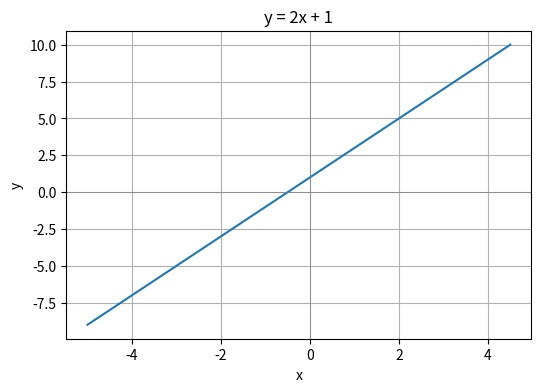
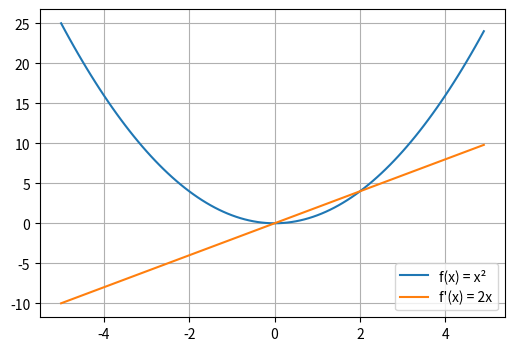

Generate these figures, in order, with matplotlib: (Note: this script raises an exception after producing the figures.)
import numpy as np
import matplotlib.pyplot as plt
%matplotlib inline

x = np.arange(-5, 5, 0.5)
m, b = 2, 1
y = m*x + b

plt.figure(figsize=(6,4))
plt.plot(x, y)
plt.axhline(0, color='gray', linewidth=0.5)
plt.axvline(0, color='gray', linewidth=0.5)
plt.grid()
plt.xlabel('x'); plt.ylabel('y')
plt.title(f'y = {m}x + {b}')
plt.show()

# Verify your hand answer here — but do the hand derivation FIRST.
import numpy as np, matplotlib.pyplot as plt
%matplotlib inline

x = np.arange(-5, 5, 0.1)
y = x**2
dy_dx_analytical = 2*x   # <-- does this match what you derived by hand?

plt.figure(figsize=(6,4))
plt.plot(x, y, label='f(x) = x²')
plt.plot(x, dy_dx_analytical, label="f'(x) = 2x")
plt.legend(); plt.grid()
plt.show()

import numpy as np
import matplotlib.pyplot as plt
%matplotlib inline

# --- the equation: y_dot + 3*y = -30, i.e., a1=1, a2=3, a3=-30 ---
a1, a2, a3 = 1, 3, -30
y0 = -60          # initial condition

tau = ______      # <-- fill in, from Activity 1.4b
K   = ______      # <-- fill in

dt = 0.1          # time step (ms)
t_start, t_stop = 0, 2

t = np.arange(t_start, t_stop, dt)
y = np.empty(t.shape)
y[0] = y0

for i in range(1, len(t)):
    dydt = ______________________   # <-- fill in: RHS of tau*y_dot + y = K, solved for y_dot
    y[i] = ______________________   # <-- fill in: your Euler update rule from 1.4a

plt.figure(figsize=(7,5))
plt.plot(t, y, '.-')
plt.xlabel('t (ms)'); plt.ylabel('y (mV)')
plt.title('Numerical (Euler) solution')
plt.grid()
plt.show()

# Task 1 — copy your Euler loop here, re-run with dt = 0.1, 1, and 2, and plot all three together.


# Task 2 — set up a second system with a different tau, plot both curves together.


# Item 2 — Python verification (after your hand derivations above):


# Item 3 — Python verification:


# Item 4 — worksheet 4(i)-(iv), Python plots:


# Item 5 — Euler solution for V_dot + 4V = -30, with two different dt values:
